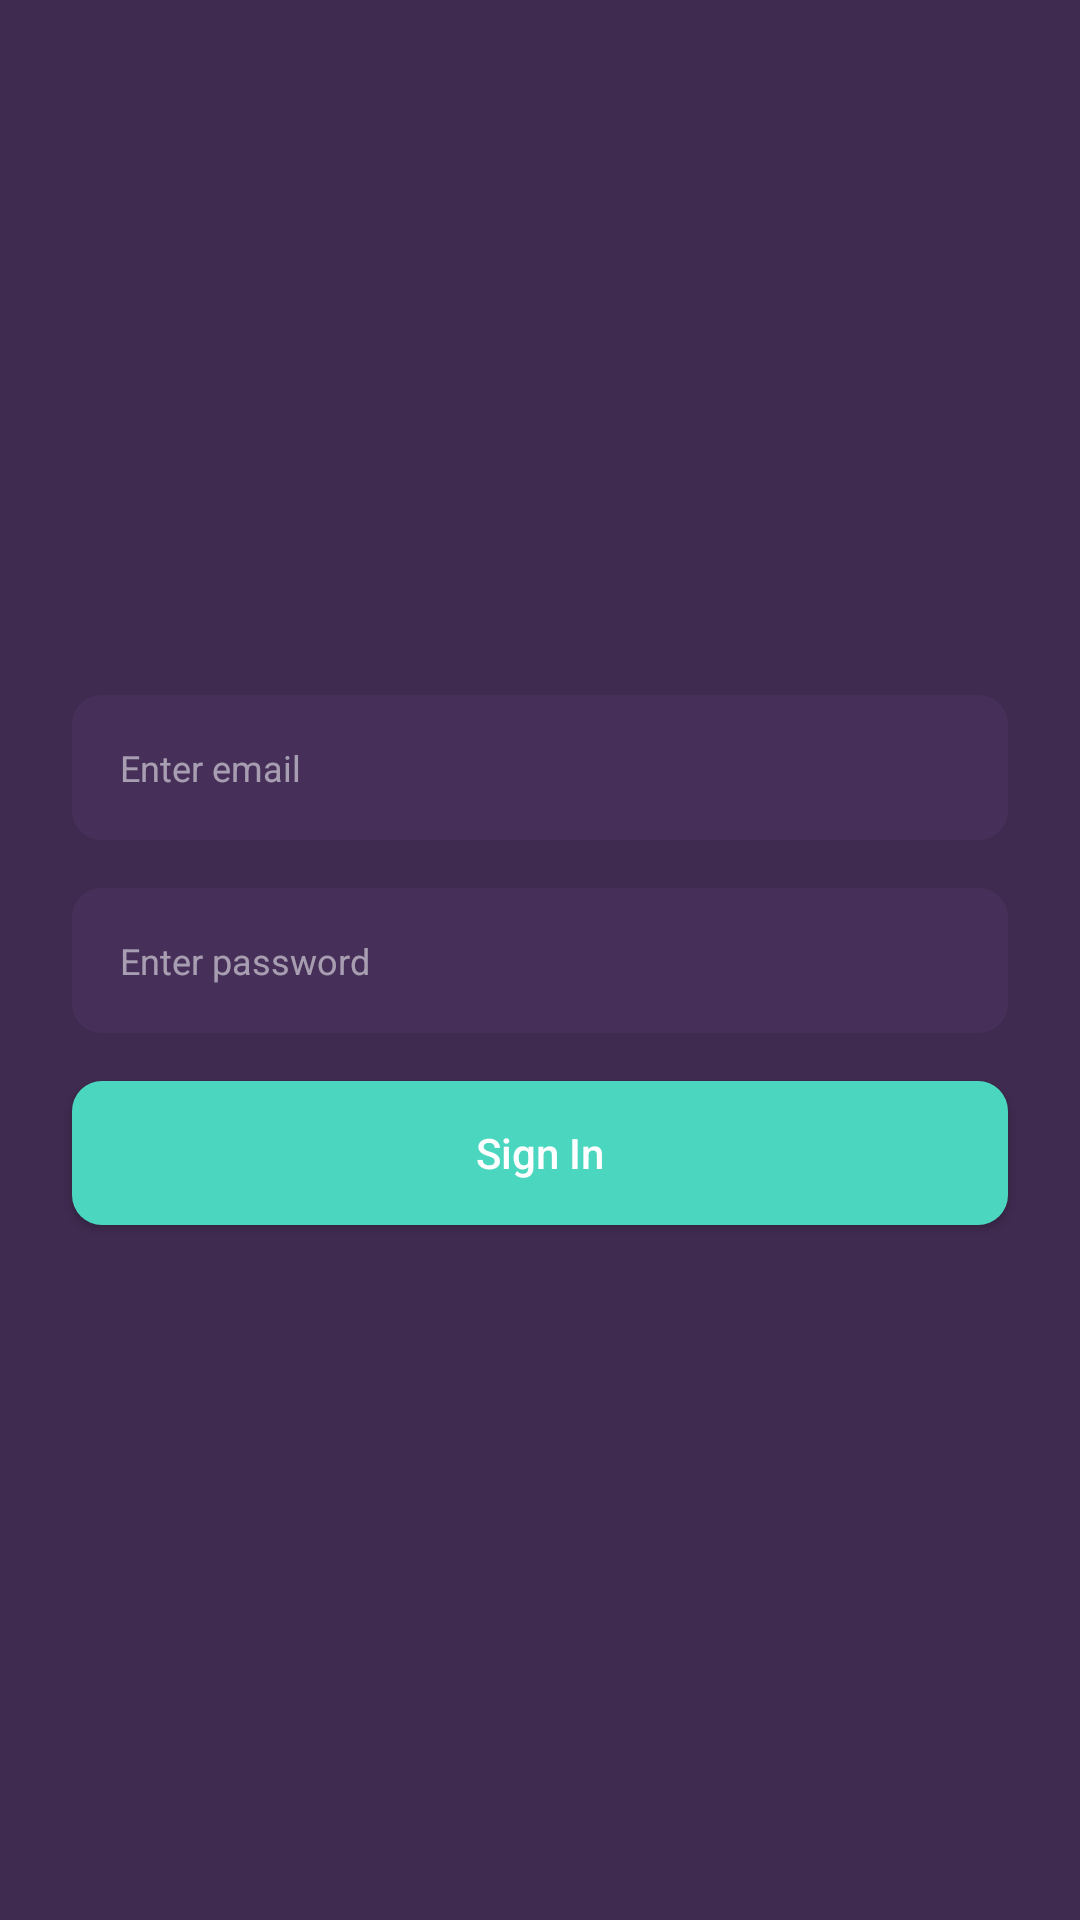

Layout XML and referenced resources for this Android screen:
<!-- AndroidManifest.xml: activity theme AppTheme -->
<!-- res/layout/activity_sign_in.xml -->
<?xml version="1.0" encoding="utf-8"?>
<RelativeLayout xmlns:android="http://schemas.android.com/apk/res/android"
    xmlns:tools="http://schemas.android.com/tools"
    android:id="@+id/activity_sign_in"
    android:layout_width="match_parent"
    android:layout_height="match_parent"
    android:paddingBottom="@dimen/activity_vertical_margin"
    android:paddingLeft="@dimen/activity_horizontal_margin"
    android:paddingRight="@dimen/activity_horizontal_margin"
    android:paddingTop="@dimen/activity_vertical_margin"
    android:background="@color/colorPrimary"
    tools:context="com.bridge.pmt.activities.SignInActivity">

    <LinearLayout
        android:layout_width="match_parent"
        android:layout_height="wrap_content"
        android:layout_centerVertical="true"
        android:orientation="vertical">

        <EditText
            android:id="@+id/editTextEmail"
            android:layout_width="match_parent"
            android:layout_height="wrap_content"
            android:padding="16dp"
            android:textSize="12sp"
            android:layout_margin="8dp"
            android:background="@drawable/edit_bg"
            android:textColorHint="#88ffffff"
            android:textColor="@android:color/white"
            android:hint="Enter email"
            android:inputType="textEmailAddress" />

        <EditText
            android:id="@+id/editTextPassword"
            android:layout_width="match_parent"
            android:padding="16dp"
            android:layout_margin="8dp"
            android:textSize="12sp"
            android:layout_height="wrap_content"
            android:background="@drawable/edit_bg"
            android:textColorHint="#88ffffff"
            android:textColor="@android:color/white"
            android:hint="Enter password"
            android:inputType="textPassword" />

        <Button
            android:id="@+id/buttonSignIn"
            android:layout_width="match_parent"
            android:textAllCaps="false"
            android:layout_margin="8dp"
            android:textColor="@android:color/white"
            android:background="@drawable/button_bg"
            android:layout_height="wrap_content"
            android:text="Sign In"
            tools:ignore="UnusedAttribute" />

    </LinearLayout>
</RelativeLayout>
<!-- resources referenced by this layout -->
<resources>
  <color name="colorPrimary">#3f2b50</color>
  <dimen name="activity_horizontal_margin">16dp</dimen>
  <dimen name="activity_vertical_margin">16dp</dimen>
  <!-- drawable button_bg (drawable) -->
  <?xml version="1.0" encoding="utf-8"?>
  <shape xmlns:android="http://schemas.android.com/apk/res/android"
      android:shape="rectangle">
      
  
      <corners
          android:radius="10dp" />
      
  
      <gradient
          android:type="linear"
          android:startColor="@color/colorGreen"
          android:centerColor="@color/colorGreen"
          android:endColor="@color/colorGreen"
          android:angle="135"/>
  
  
  </shape>
  <!-- drawable edit_bg (drawable) -->
  <?xml version="1.0" encoding="utf-8"?>
  <shape xmlns:android="http://schemas.android.com/apk/res/android"
      android:shape="rectangle">
      
  
      <corners
          android:radius="10dp" />
      
  
      <gradient
          android:type="linear"
          android:startColor="@color/colorPrimaryLite"
          android:centerColor="@color/colorPrimaryLite"
          android:endColor="@color/colorPrimaryLite"
          android:angle="135"/>
  
  
  </shape>
  <style name="AppTheme" parent="Theme.AppCompat.Light.DarkActionBar">
          
          <item name="colorPrimary">@color/colorPrimary</item>
          <item name="colorPrimaryDark">@color/colorPrimaryDark</item>
          <item name="colorAccent">@color/colorAccent</item>
          <item name="android:windowActionBarOverlay">true</item>
          <item name="windowActionBarOverlay">true</item>
      </style>
  <color name="colorGreen">#4bd7bf</color>
  <color name="colorPrimaryLite">#463059</color>
  <color name="colorPrimaryDark">#32223f</color>
  <color name="colorAccent">#735a93</color>
</resources>
